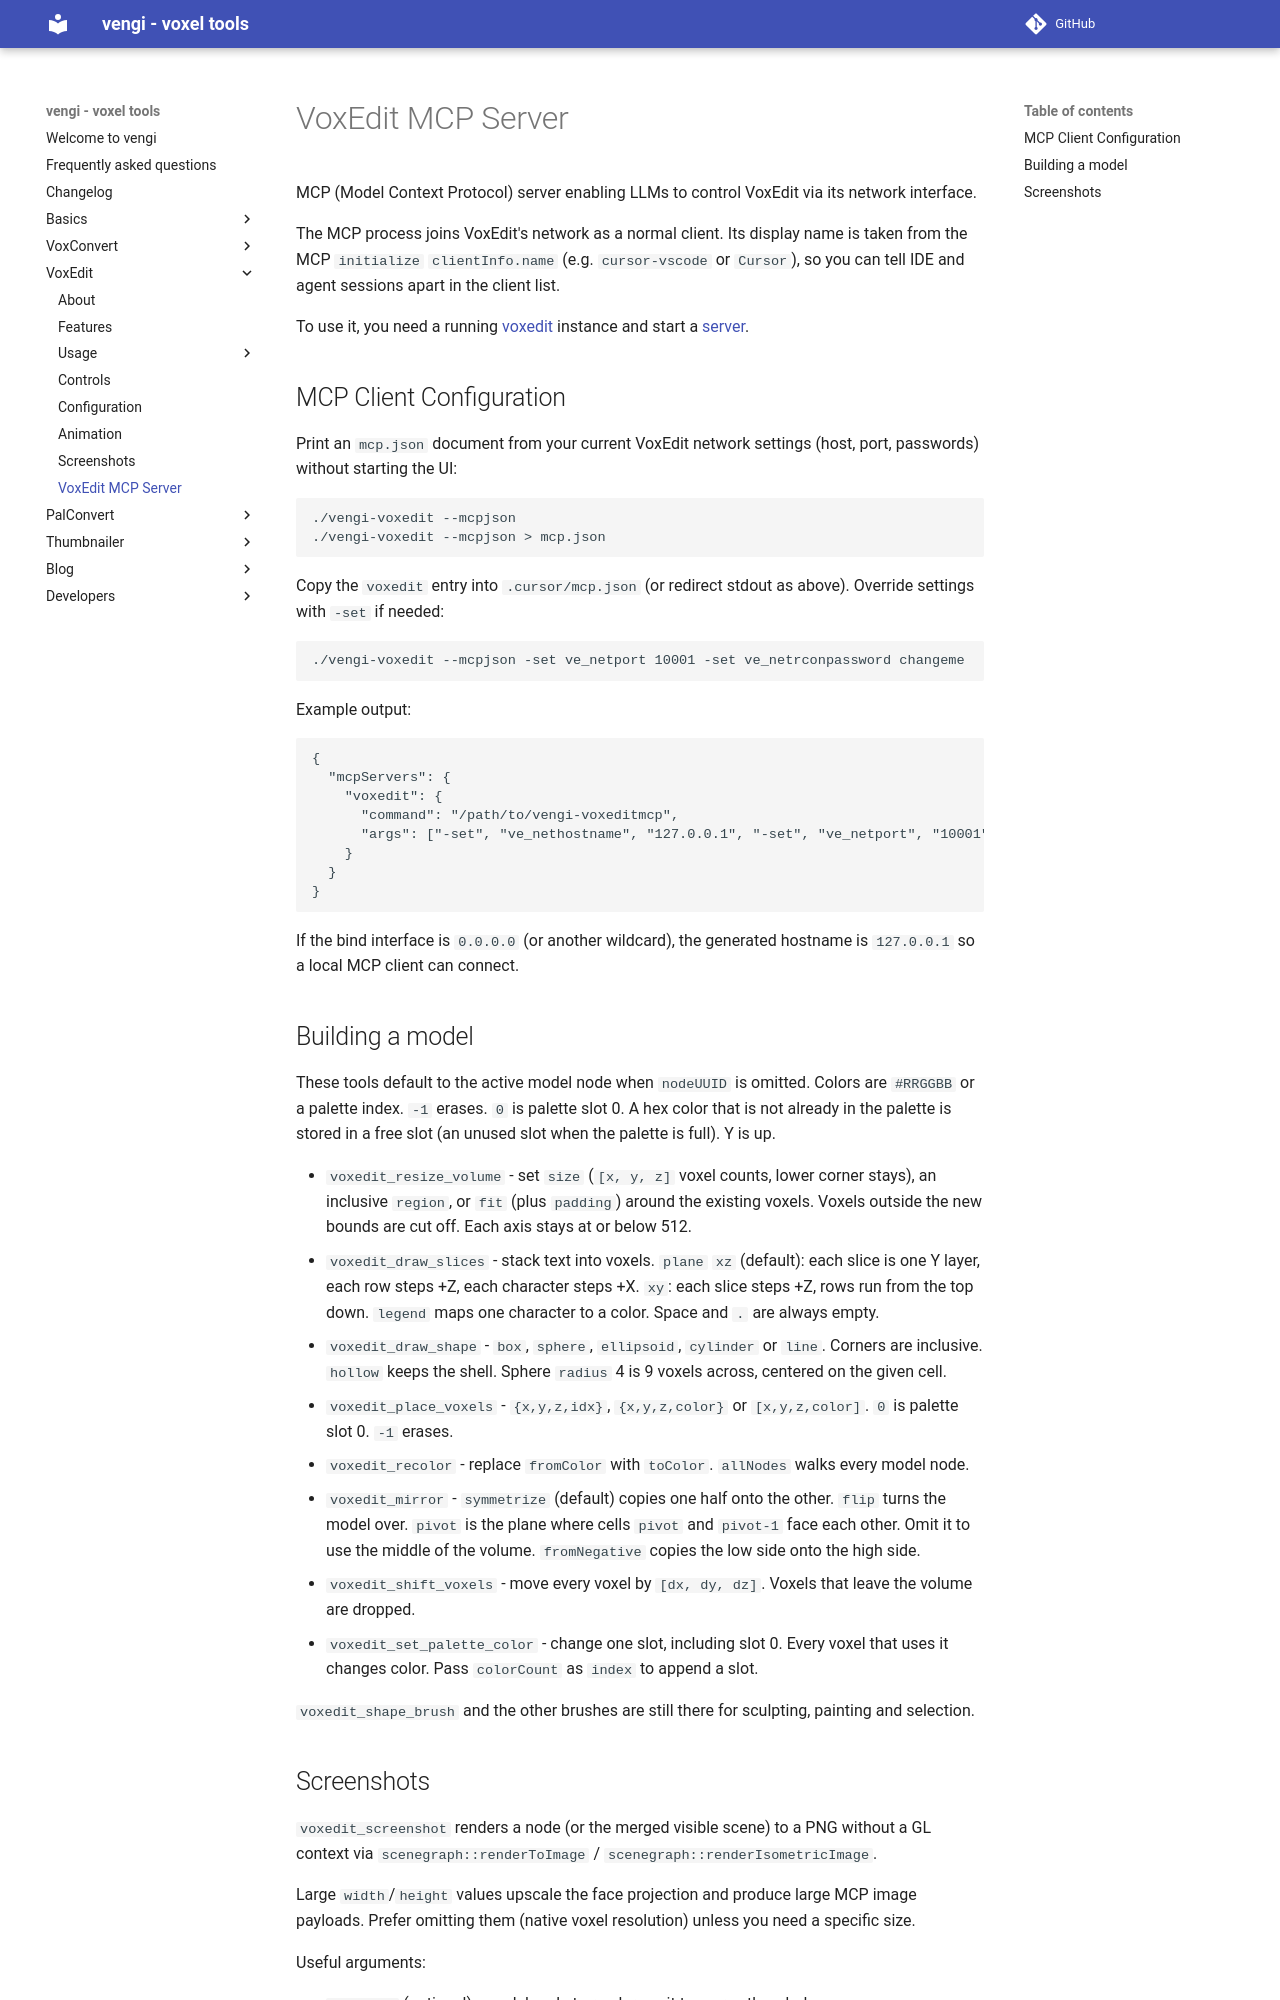

repository: vengi-voxel/vengi · page: voxedit/MCP/index.html · generator: mkdocs

# VoxEdit MCP Server

MCP (Model Context Protocol) server enabling LLMs to control VoxEdit via its network interface.

The MCP process joins VoxEdit's network as a normal client. Its display name is taken from the MCP
`initialize` `clientInfo.name` (e.g. `cursor-vscode` or `Cursor`), so you can tell IDE and agent
sessions apart in the client list.

To use it, you need a running [voxedit](Index.md) instance and start a [server](usage/Network.md).

## MCP Client Configuration

Print an `mcp.json` document from your current VoxEdit network settings (host, port, passwords)
without starting the UI:

```bash
./vengi-voxedit --mcpjson
./vengi-voxedit --mcpjson > mcp.json
```

Copy the `voxedit` entry into `.cursor/mcp.json` (or redirect stdout as above). Override settings
with `-set` if needed:

```bash
./vengi-voxedit --mcpjson -set ve_netport 10001 -set ve_netrconpassword changeme
```

Example output:

```json
{
  "mcpServers": {
    "voxedit": {
      "command": "/path/to/vengi-voxeditmcp",
      "args": ["-set", "ve_nethostname", "127.0.0.1", "-set", "ve_netport", "10001", "-set", "ve_netrconpassword", "changeme", "-set", "ve_netpassword", "changeme"]
    }
  }
}
```

If the bind interface is `0.0.0.0` (or another wildcard), the generated hostname is `127.0.0.1` so a
local MCP client can connect.

## Building a model

These tools default to the active model node when `nodeUUID` is omitted. Colors are `#RRGGBB` or a palette index. `-1` erases. `0` is palette slot 0. A hex color that is not already in the palette is stored in a free slot (an unused slot when the palette is full). Y is up.

* `voxedit_resize_volume` - set `size` (`[x, y, z]` voxel counts, lower corner stays), an inclusive `region`, or `fit` (plus `padding`) around the existing voxels. Voxels outside the new bounds are cut off. Each axis stays at or below 512.
* `voxedit_draw_slices` - stack text into voxels. `plane` `xz` (default): each slice is one Y layer, each row steps +Z, each character steps +X. `xy`: each slice steps +Z, rows run from the top down. `legend` maps one character to a color. Space and `.` are always empty.
* `voxedit_draw_shape` - `box`, `sphere`, `ellipsoid`, `cylinder` or `line`. Corners are inclusive. `hollow` keeps the shell. Sphere `radius` 4 is 9 voxels across, centered on the given cell.
* `voxedit_place_voxels` - `{x,y,z,idx}`, `{x,y,z,color}` or `[x,y,z,color]`. `0` is palette slot 0. `-1` erases.
* `voxedit_recolor` - replace `fromColor` with `toColor`. `allNodes` walks every model node.
* `voxedit_mirror` - `symmetrize` (default) copies one half onto the other. `flip` turns the model over. `pivot` is the plane where cells `pivot` and `pivot-1` face each other. Omit it to use the middle of the volume. `fromNegative` copies the low side onto the high side.
* `voxedit_shift_voxels` - move every voxel by `[dx, dy, dz]`. Voxels that leave the volume are dropped.
* `voxedit_set_palette_color` - change one slot, including slot 0. Every voxel that uses it changes color. Pass `colorCount` as `index` to append a slot.

`voxedit_shape_brush` and the other brushes are still there for sculpting, painting and selection.
